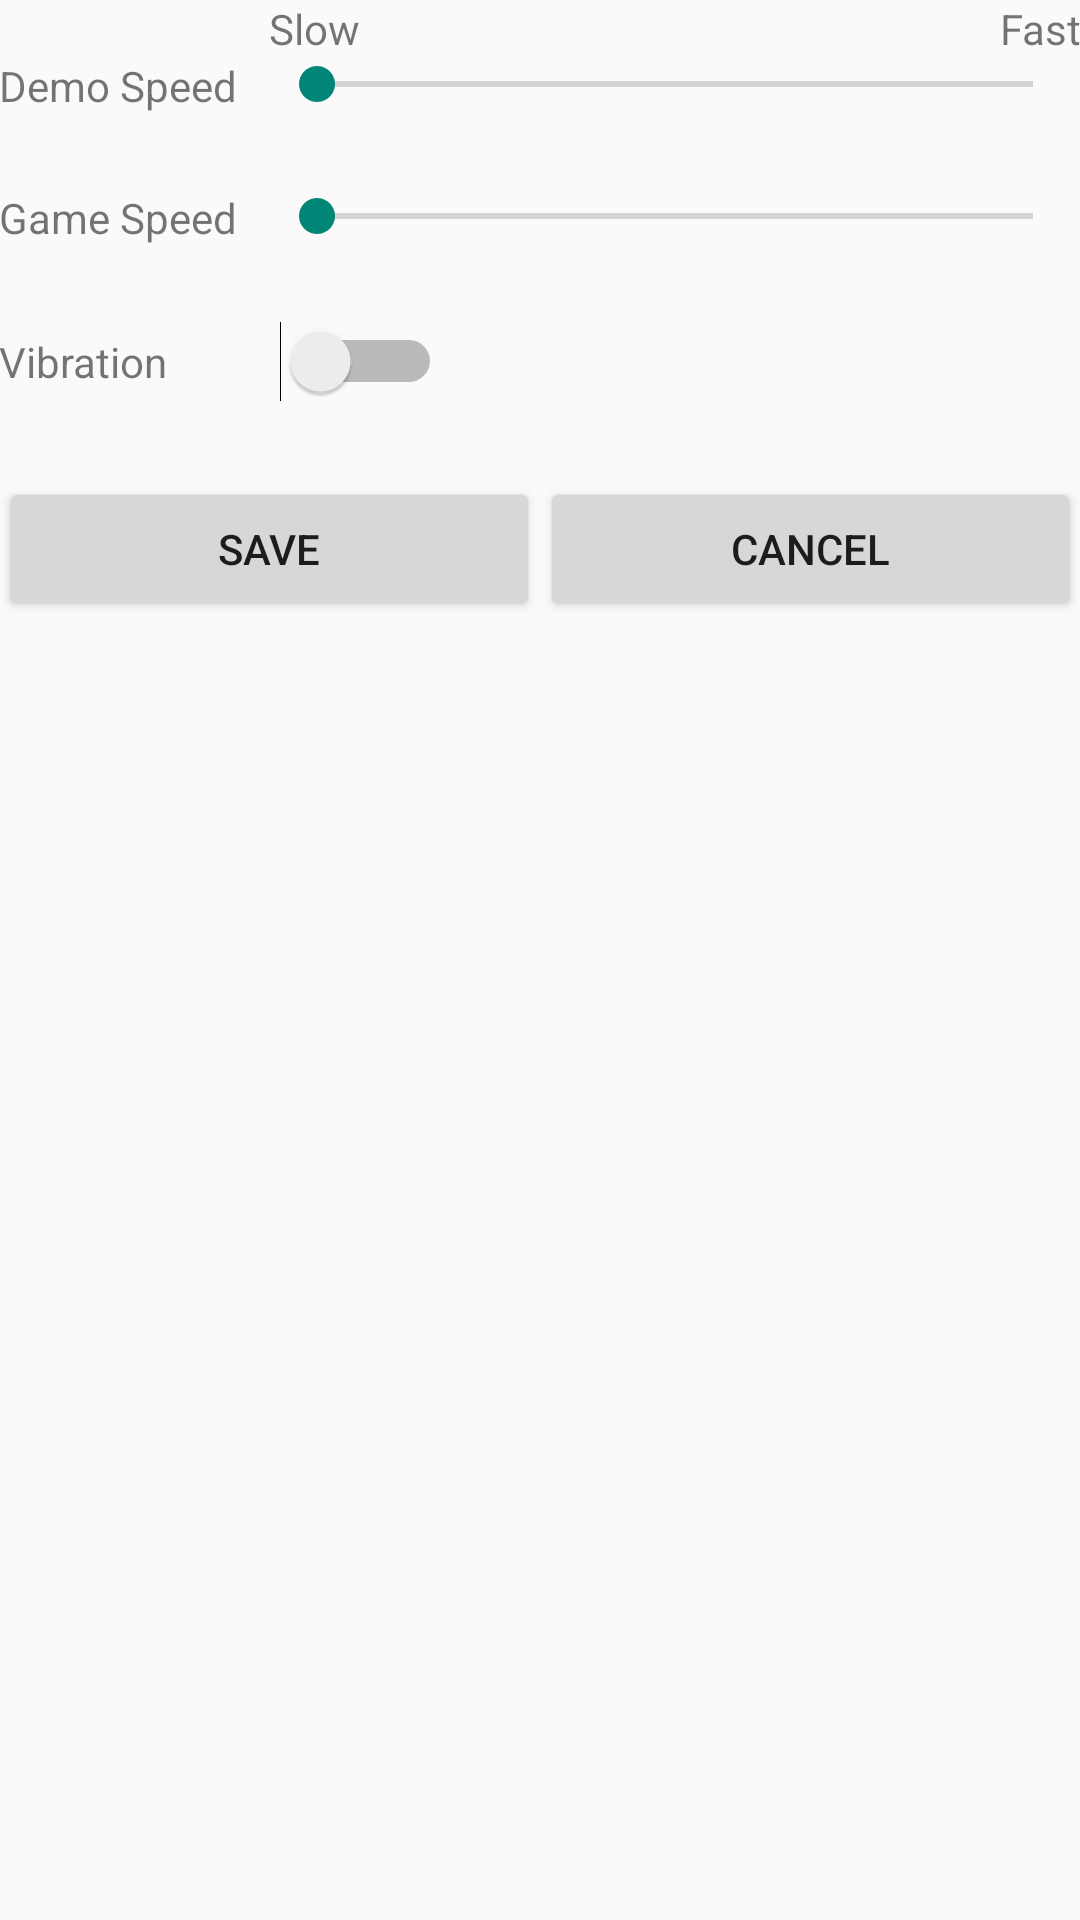

Here is an Android app screen rendered from its layout file. Give the layout XML and the strings, colors and styles it references.
<!-- AndroidManifest.xml: application theme AppTheme -->
<!-- res/layout/activity_settings.xml -->
<LinearLayout xmlns:android="http://schemas.android.com/apk/res/android" xmlns:tools="http://schemas.android.com/tools"
    android:orientation="vertical"
    android:layout_width="match_parent"
    android:layout_height="match_parent"
    android:paddingLeft="@dimen/activity_horizontal_margin"
    android:paddingRight="@dimen/activity_horizontal_margin"
    android:paddingTop="@dimen/activity_vertical_margin"
    android:paddingBottom="@dimen/activity_vertical_margin"
    tools:context="greenmonkey.simonsays.settingsActivity">

    <TableLayout
        android:layout_width="fill_parent"
        android:layout_height="wrap_content">
        <TableRow>
            <TextView
                android:text=""
                android:layout_width="90dp"
                android:layout_height="wrap_content" />
            <LinearLayout
                android:layout_width="fill_parent"
                android:orientation="vertical"
                android:layout_weight="1">
                <LinearLayout android:orientation="horizontal"
                    android:layout_width="fill_parent"
                    android:layout_height="fill_parent">
                    <TextView
                        android:gravity="left"
                        android:text="Slow"
                        android:layout_width="wrap_content"
                        android:layout_height="wrap_content" />
                    <TextView
                        android:gravity="right"
                        android:text="Fast"
                        android:layout_width="fill_parent"
                        android:layout_height="wrap_content" />
                    </LinearLayout>
            </LinearLayout>
        </TableRow>
        <TableRow android:paddingBottom="25dp">
            <TextView
                android:text="@string/demo_speed"
                android:layout_width="90dp"
                android:layout_height="wrap_content" />
            <SeekBar android:id="@+id/opt_demo_speed"
                android:max="100"
                android:layout_weight="1"
                android:layout_width="fill_parent"
                android:layout_height="wrap_content" />
        </TableRow>
        <TableRow android:paddingBottom="25dp">
            <TextView
                android:text="@string/game_speed"
                android:layout_width="90dp"
                android:layout_height="wrap_content" />
            <SeekBar android:id="@+id/opt_game_speed"
                android:max="100"
                android:layout_weight="1"
                android:layout_width="fill_parent"
                android:layout_height="wrap_content" />
        </TableRow>

        <TableRow android:paddingBottom="25dp">
            <TextView
                android:text="@string/vibration"
                android:layout_width="90dp"
                android:layout_height="wrap_content" />
            <Switch
                android:layout_width="wrap_content"
                android:layout_height="wrap_content"
                android:textOff="Off"
                android:textOn="On"
                android:id="@+id/opt_vibration" />
        </TableRow>
    </TableLayout>

    <LinearLayout
        android:layout_width="fill_parent"
        android:layout_height="fill_parent"
        android:layout_weight="1">
        <Button
            android:id="@+id/save_btn"
            android:text="Save"
            android:layout_weight="1"
            android:layout_width="wrap_content"
            android:layout_height="wrap_content" />
        <Button
            android:id="@+id/cancel_btn"
            android:text="Cancel"
            android:layout_weight="1"
            android:layout_width="wrap_content"
            android:layout_height="wrap_content" />
    </LinearLayout>

</LinearLayout>
<!-- resources referenced by this layout -->
<resources>
  <string name="demo_speed">Demo Speed</string>
  <string name="game_speed">Game Speed</string>
  <string name="vibration">Vibration</string>
  <style name="AppTheme" parent="Theme.AppCompat.Light.DarkActionBar">
          
      </style>
</resources>
